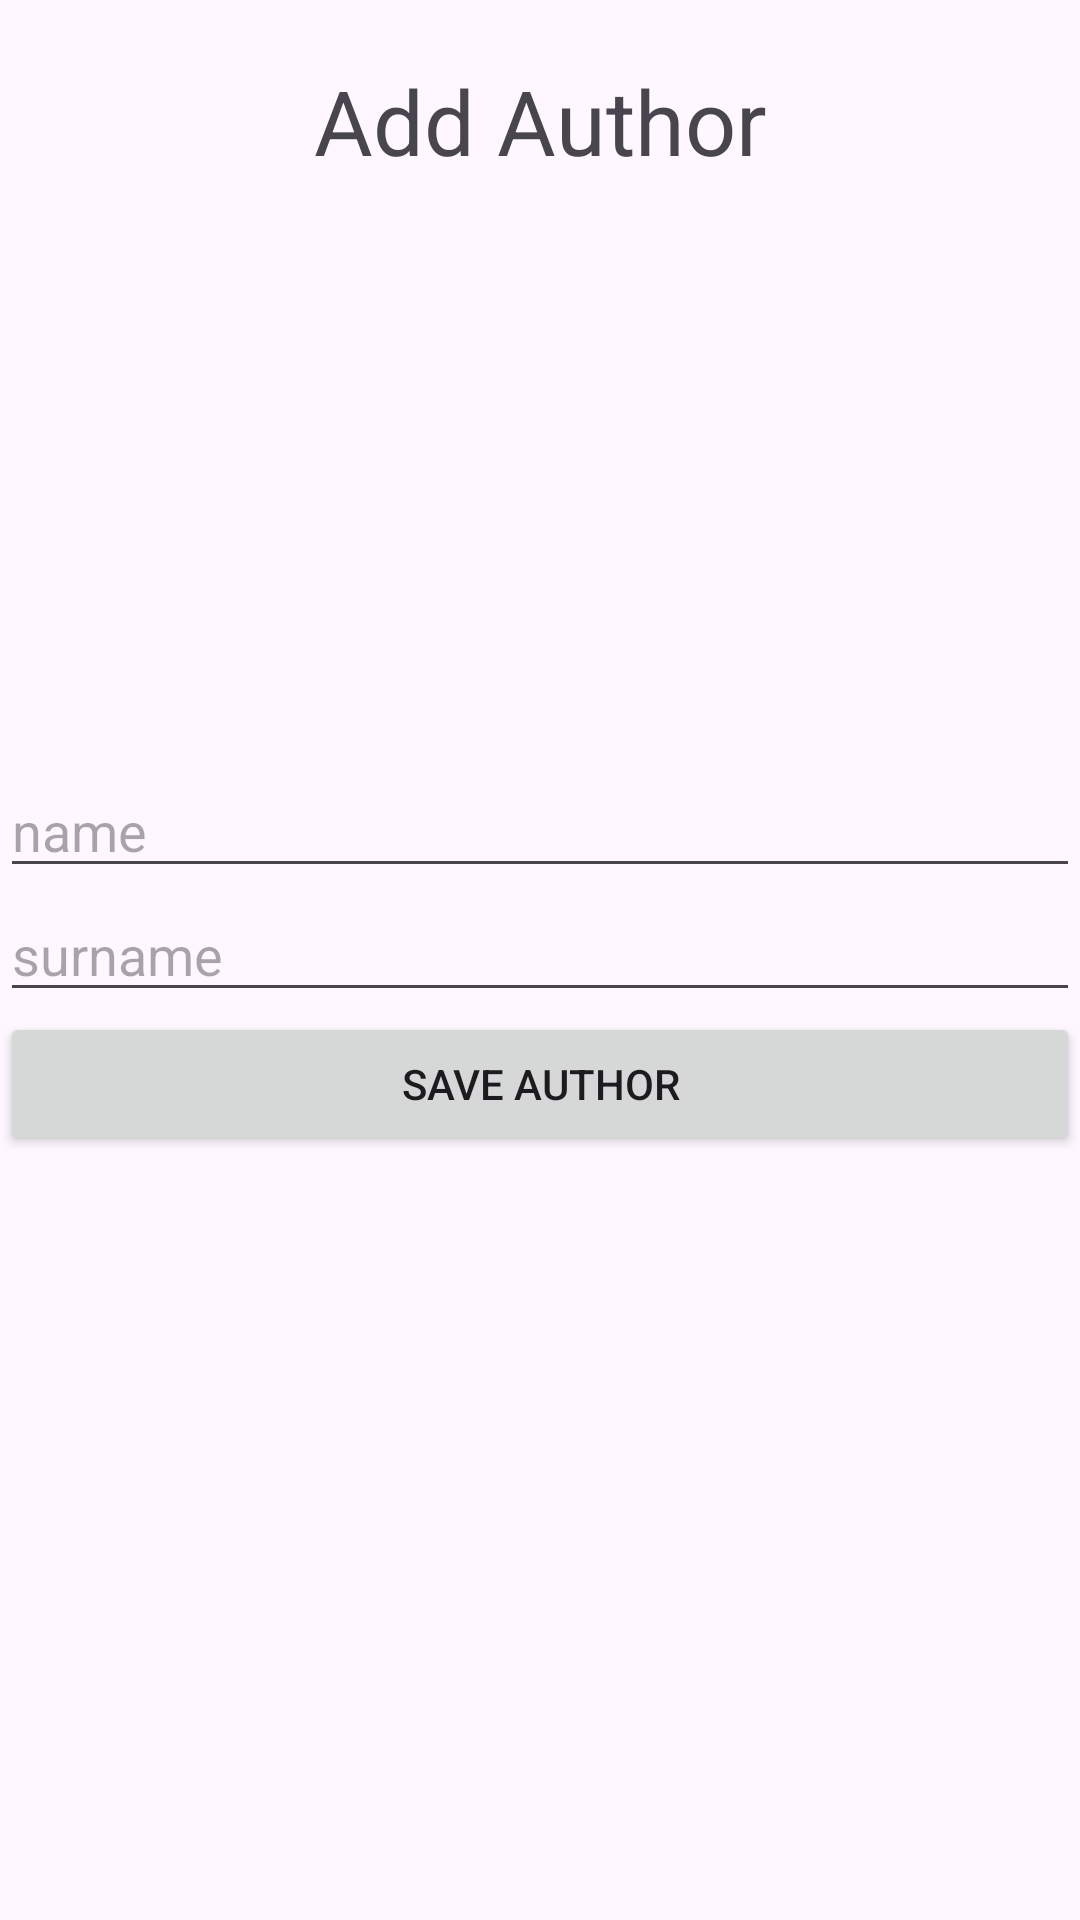

Android layout source for this screen:
<!-- AndroidManifest.xml: application theme Theme.NavigationLesson -->
<!-- res/layout/fragment_add_author.xml -->
<?xml version="1.0" encoding="utf-8"?>
<androidx.constraintlayout.widget.ConstraintLayout xmlns:android="http://schemas.android.com/apk/res/android"
    xmlns:app="http://schemas.android.com/apk/res-auto"
    xmlns:tools="http://schemas.android.com/tools"
    android:layout_width="match_parent"
    android:layout_height="match_parent"
    tools:context=".ui.addAuthor.AddAuthorFragment">

    <TextView
        android:layout_width="match_parent"
        android:layout_height="wrap_content"
        android:layout_margin="20dp"
        android:gravity="center"
        android:text="Add Author"
        android:textSize="30sp"
        app:layout_constraintTop_toTopOf="parent" />

    <LinearLayout
        android:layout_width="match_parent"
        android:layout_height="wrap_content"
        android:orientation="vertical"
        app:layout_constraintBottom_toBottomOf="parent"
        app:layout_constraintTop_toTopOf="parent">

        <EditText
            android:id="@+id/etName"
            android:layout_width="match_parent"
            android:layout_height="wrap_content"
            android:hint="name" />

        <EditText
            android:id="@+id/etSurname"
            android:layout_width="match_parent"
            android:layout_height="wrap_content"
            android:hint="surname" />

        <Button
            android:id="@+id/btnSaveAuthor"
            android:layout_width="match_parent"
            android:layout_height="wrap_content"
            android:text="Save Author" />
    </LinearLayout>

</androidx.constraintlayout.widget.ConstraintLayout>
<!-- resources referenced by this layout -->
<resources>
  <style name="Theme.NavigationLesson" parent="Base.Theme.NavigationLesson" />
  <style name="Base.Theme.NavigationLesson" parent="Theme.Material3.DayNight.NoActionBar">
          
          
      </style>
</resources>
